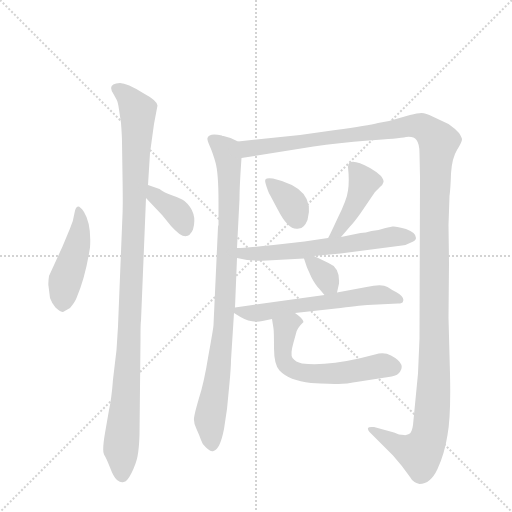
t = 0.00 s
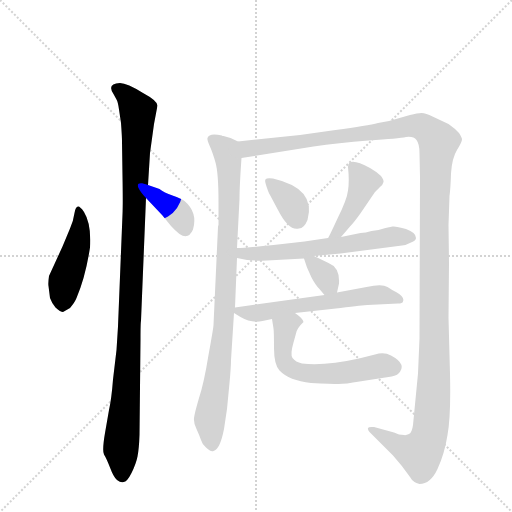
t = 1.83 s
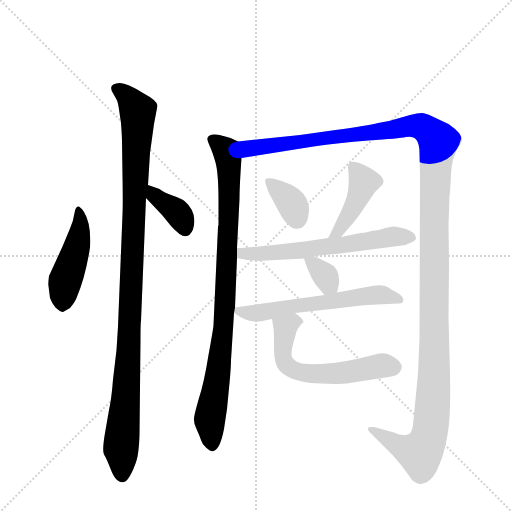
t = 3.65 s
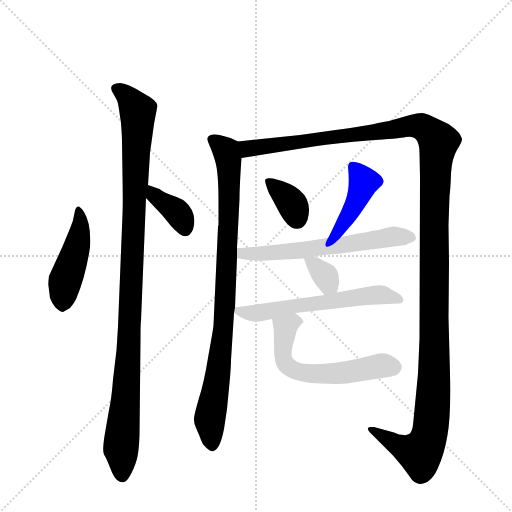
t = 5.48 s
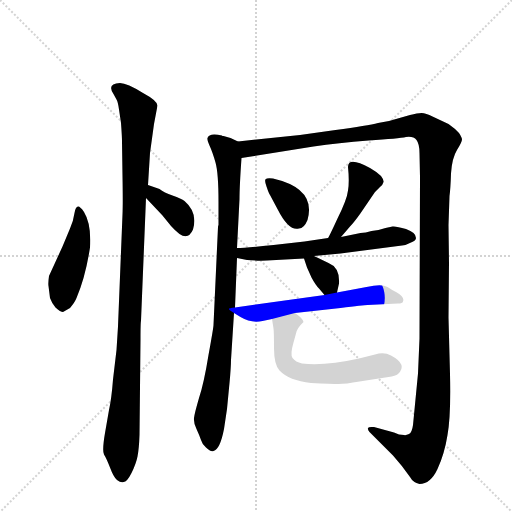
t = 7.30 s
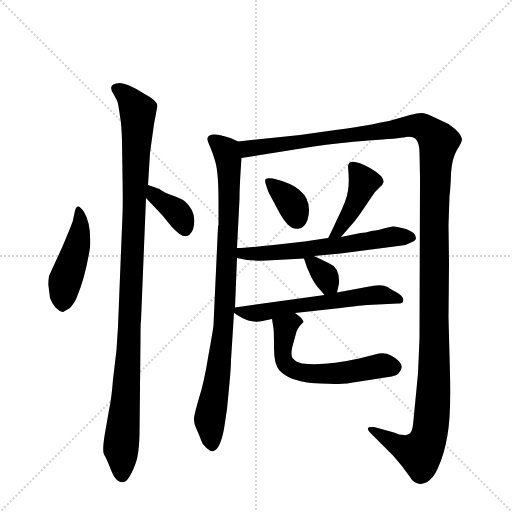
t = 9.13 s

The animated SVG that drew these frames (rendered in a browser with its animation timeline set to each time). Animation: 11 CSS @keyframes rules; one cycle of 9.12 s.

<svg version="1.1" viewBox="0 0 1024 1024" xmlns="http://www.w3.org/2000/svg">
  <g stroke="lightgray" stroke-dasharray="1,1" stroke-width="1" transform="scale(4, 4)">
    <line x1="0" y1="0" x2="256" y2="256"></line>
    <line x1="256" y1="0" x2="0" y2="256"></line>
    <line x1="128" y1="0" x2="128" y2="256"></line>
    <line x1="0" y1="128" x2="256" y2="128"></line>
  </g>
  <g transform="scale(1, -1) translate(0, -848)">
    <style type="text/css">
      
        @keyframes keyframes0 {
          from {
            stroke: blue;
            stroke-dashoffset: 452;
            stroke-width: 128;
          }
          60% {
            animation-timing-function: step-end;
            stroke: blue;
            stroke-dashoffset: 0;
            stroke-width: 128;
          }
          to {
            stroke: black;
            stroke-width: 1024;
          }
        }
        #make-me-a-hanzi-animation-0 {
          animation: keyframes0 0.6178385416666666s both;
          animation-delay: 0s;
          animation-timing-function: linear;
        }
      
        @keyframes keyframes1 {
          from {
            stroke: blue;
            stroke-dashoffset: 1046;
            stroke-width: 128;
          }
          77% {
            animation-timing-function: step-end;
            stroke: blue;
            stroke-dashoffset: 0;
            stroke-width: 128;
          }
          to {
            stroke: black;
            stroke-width: 1024;
          }
        }
        #make-me-a-hanzi-animation-1 {
          animation: keyframes1 1.1012369791666667s both;
          animation-delay: 0.6178385416666666s;
          animation-timing-function: linear;
        }
      
        @keyframes keyframes2 {
          from {
            stroke: blue;
            stroke-dashoffset: 364;
            stroke-width: 128;
          }
          54% {
            animation-timing-function: step-end;
            stroke: blue;
            stroke-dashoffset: 0;
            stroke-width: 128;
          }
          to {
            stroke: black;
            stroke-width: 1024;
          }
        }
        #make-me-a-hanzi-animation-2 {
          animation: keyframes2 0.5462239583333334s both;
          animation-delay: 1.7190755208333335s;
          animation-timing-function: linear;
        }
      
        @keyframes keyframes3 {
          from {
            stroke: blue;
            stroke-dashoffset: 882;
            stroke-width: 128;
          }
          74% {
            animation-timing-function: step-end;
            stroke: blue;
            stroke-dashoffset: 0;
            stroke-width: 128;
          }
          to {
            stroke: black;
            stroke-width: 1024;
          }
        }
        #make-me-a-hanzi-animation-3 {
          animation: keyframes3 0.9677734375s both;
          animation-delay: 2.265299479166667s;
          animation-timing-function: linear;
        }
      
        @keyframes keyframes4 {
          from {
            stroke: blue;
            stroke-dashoffset: 1404;
            stroke-width: 128;
          }
          82% {
            animation-timing-function: step-end;
            stroke: blue;
            stroke-dashoffset: 0;
            stroke-width: 128;
          }
          to {
            stroke: black;
            stroke-width: 1024;
          }
        }
        #make-me-a-hanzi-animation-4 {
          animation: keyframes4 1.392578125s both;
          animation-delay: 3.233072916666667s;
          animation-timing-function: linear;
        }
      
        @keyframes keyframes5 {
          from {
            stroke: blue;
            stroke-dashoffset: 348;
            stroke-width: 128;
          }
          53% {
            animation-timing-function: step-end;
            stroke: blue;
            stroke-dashoffset: 0;
            stroke-width: 128;
          }
          to {
            stroke: black;
            stroke-width: 1024;
          }
        }
        #make-me-a-hanzi-animation-5 {
          animation: keyframes5 0.533203125s both;
          animation-delay: 4.625651041666667s;
          animation-timing-function: linear;
        }
      
        @keyframes keyframes6 {
          from {
            stroke: blue;
            stroke-dashoffset: 414;
            stroke-width: 128;
          }
          57% {
            animation-timing-function: step-end;
            stroke: blue;
            stroke-dashoffset: 0;
            stroke-width: 128;
          }
          to {
            stroke: black;
            stroke-width: 1024;
          }
        }
        #make-me-a-hanzi-animation-6 {
          animation: keyframes6 0.5869140625s both;
          animation-delay: 5.158854166666667s;
          animation-timing-function: linear;
        }
      
        @keyframes keyframes7 {
          from {
            stroke: blue;
            stroke-dashoffset: 604;
            stroke-width: 128;
          }
          66% {
            animation-timing-function: step-end;
            stroke: blue;
            stroke-dashoffset: 0;
            stroke-width: 128;
          }
          to {
            stroke: black;
            stroke-width: 1024;
          }
        }
        #make-me-a-hanzi-animation-7 {
          animation: keyframes7 0.7415364583333334s both;
          animation-delay: 5.745768229166667s;
          animation-timing-function: linear;
        }
      
        @keyframes keyframes8 {
          from {
            stroke: blue;
            stroke-dashoffset: 336;
            stroke-width: 128;
          }
          52% {
            animation-timing-function: step-end;
            stroke: blue;
            stroke-dashoffset: 0;
            stroke-width: 128;
          }
          to {
            stroke: black;
            stroke-width: 1024;
          }
        }
        #make-me-a-hanzi-animation-8 {
          animation: keyframes8 0.5234375s both;
          animation-delay: 6.4873046875s;
          animation-timing-function: linear;
        }
      
        @keyframes keyframes9 {
          from {
            stroke: blue;
            stroke-dashoffset: 580;
            stroke-width: 128;
          }
          65% {
            animation-timing-function: step-end;
            stroke: blue;
            stroke-dashoffset: 0;
            stroke-width: 128;
          }
          to {
            stroke: black;
            stroke-width: 1024;
          }
        }
        #make-me-a-hanzi-animation-9 {
          animation: keyframes9 0.7220052083333334s both;
          animation-delay: 7.0107421875s;
          animation-timing-function: linear;
        }
      
        @keyframes keyframes10 {
          from {
            stroke: blue;
            stroke-dashoffset: 582;
            stroke-width: 128;
          }
          65% {
            animation-timing-function: step-end;
            stroke: blue;
            stroke-dashoffset: 0;
            stroke-width: 128;
          }
          to {
            stroke: black;
            stroke-width: 1024;
          }
        }
        #make-me-a-hanzi-animation-10 {
          animation: keyframes10 0.7236328125s both;
          animation-delay: 7.732747395833333s;
          animation-timing-function: linear;
        }
      
    </style>
    
      <path d="M 149 422 Q 147 407 140 391 L 125 355 L 98 296 Q 96 281 97 276 L 100 252 Q 103 243 111 233 Q 121 224 126 224 L 140 232 Q 150 244 153 252 Q 171 294 180 353 Q 183 400 168 424 Q 153 447 149 422 Z" fill="lightgray"></path>
    
      <path d="M 296 478 L 300 542 L 308 600 L 315 637 Q 314 647 286 662 Q 254 682 240 682 Q 213 681 227 660 L 233 649 Q 236 644 238 629 L 242 602 Q 244 575 244 564 L 245 496 Q 246 440 245 419 L 236 195 L 233 148 L 226 89 Q 223 50 218 28 L 210 -18 Q 204 -53 208 -61 Q 213 -69 220 -87 Q 227 -106 234 -112 Q 242 -118 247 -116 Q 254 -116 263 -98 Q 272 -80 275 -65 Q 278 -50 279 -22 L 281 169 Q 281 203 282 206 L 292 452 L 296 478 Z" fill="lightgray"></path>
    
      <path d="M 292 452 L 325 417 L 342 396 Q 350 387 359 380 Q 377 368 386 389 Q 396 423 369 446 Q 363 451 345 457 Q 328 463 319 470 L 296 478 C 268 488 271 474 292 452 Z" fill="lightgray"></path>
    
      <path d="M 461 572 L 447 576 Q 444 576 444 577 Q 418 583 415 572 Q 414 569 419 557 Q 425 544 431 523 Q 437 502 437 444 L 437 398 Q 436 396 436 394 L 427 198 Q 427 193 417 138 Q 408 82 398 52 Q 389 21 388 12 Q 387 2 393 -10 Q 399 -23 402 -32 Q 405 -42 412 -47 Q 421 -56 427 -54 Q 440 -51 448 -10 L 454 30 L 459 82 Q 462 114 462 128 L 468 222 L 470 233 L 474 332 L 474 352 L 479 450 Q 479 475 483 532 C 485 561 485 561 476 565 L 461 572 Z" fill="lightgray"></path>
    
      <path d="M 483 532 L 627 555 Q 676 562 737 567 Q 798 571 812 574 Q 827 576 833 568 Q 839 560 839 542 L 840 494 L 839 171 L 836 101 L 826 -2 Q 824 -17 818 -20 Q 812 -23 808 -22 L 798 -21 L 788 -17 L 748 -6 Q 737 -5 736 -8 Q 735 -12 739 -16 L 786 -63 Q 804 -83 820 -106 Q 826 -117 839 -120 Q 861 -120 875 -90 Q 889 -60 895 -22 Q 902 16 900 100 L 897 213 L 898 322 L 897 398 L 899 456 Q 901 470 902 501 Q 904 532 914 548 Q 924 564 924 569 Q 924 573 918 582 Q 910 591 897 600 L 865 615 Q 852 622 843 622 Q 835 622 820 618 L 778 606 L 756 602 Q 736 597 671 588 L 600 578 L 476 565 C 446 562 453 527 483 532 Z" fill="lightgray"></path>
    
      <path d="M 532 490 Q 528 489 533 475 Q 538 460 540 458 L 556 428 Q 578 385 598 391 Q 608 391 615 408 Q 633 471 546 491 Q 533 492 532 490 Z" fill="lightgray"></path>
    
      <path d="M 682 374 L 700 395 Q 707 402 720 420 L 750 464 L 760 474 Q 766 479 767 484 Q 768 488 762 496 Q 754 504 740 512 Q 696 536 696 514 Q 699 485 696 467 Q 694 449 675 411 Q 657 372 656 372 C 641 346 662 351 682 374 Z" fill="lightgray"></path>
    
      <path d="M 628 336 L 681 341 L 804 357 Q 813 358 822 363 Q 832 367 832 372 Q 832 383 812 390 Q 792 396 785 395 L 771 392 Q 757 387 743 386 Q 731 382 721 382 L 682 374 L 656 372 L 609 365 L 547 358 Q 492 352 474 352 C 444 351 445 338 474 332 L 494 328 Q 517 326 534 327 L 608 331 L 628 336 Z" fill="lightgray"></path>
    
      <path d="M 674 263 L 678 281 Q 680 313 657 322 L 628 336 C 602 348 602 348 608 331 L 614 313 L 623 293 Q 631 278 638 271 L 649 258 C 668 236 668 236 674 263 Z" fill="lightgray"></path>
    
      <path d="M 468 222 L 481 214 Q 503 201 525 206 L 544 210 L 590 222 L 681 232 Q 727 238 735 238 L 796 241 Q 805 241 806 245 Q 810 254 792 264 Q 787 266 775 274 Q 764 281 733 274 L 674 263 L 649 258 L 470 233 C 454 231 454 231 468 222 Z" fill="lightgray"></path>
    
      <path d="M 544 210 L 547 191 Q 548 184 548 152 Q 548 119 559 107 Q 578 87 622 82 Q 664 80 677 80 Q 691 80 719 85 L 777 94 Q 791 96 796 100 Q 816 119 782 137 Q 768 145 750 139 L 718 131 Q 651 116 604 121 Q 591 124 585 132 Q 580 139 587 163 L 592 181 Q 594 192 607 204 Q 607 210 590 222 C 566 240 539 240 544 210 Z" fill="lightgray"></path>
    
    
      <clipPath id="make-me-a-hanzi-clip-0">
        <path d="M 149 422 Q 147 407 140 391 L 125 355 L 98 296 Q 96 281 97 276 L 100 252 Q 103 243 111 233 Q 121 224 126 224 L 140 232 Q 150 244 153 252 Q 171 294 180 353 Q 183 400 168 424 Q 153 447 149 422 Z"></path>
      </clipPath>
      <path clip-path="url(#make-me-a-hanzi-clip-0)" d="M 158 425 L 156 363 L 130 286 L 126 233" fill="none" id="make-me-a-hanzi-animation-0" stroke-dasharray="324 648" stroke-linecap="round"></path>
    
      <clipPath id="make-me-a-hanzi-clip-1">
        <path d="M 296 478 L 300 542 L 308 600 L 315 637 Q 314 647 286 662 Q 254 682 240 682 Q 213 681 227 660 L 233 649 Q 236 644 238 629 L 242 602 Q 244 575 244 564 L 245 496 Q 246 440 245 419 L 236 195 L 233 148 L 226 89 Q 223 50 218 28 L 210 -18 Q 204 -53 208 -61 Q 213 -69 220 -87 Q 227 -106 234 -112 Q 242 -118 247 -116 Q 254 -116 263 -98 Q 272 -80 275 -65 Q 278 -50 279 -22 L 281 169 Q 281 203 282 206 L 292 452 L 296 478 Z"></path>
      </clipPath>
      <path clip-path="url(#make-me-a-hanzi-clip-1)" d="M 235 670 L 256 653 L 276 625 L 259 179 L 242 -50 L 244 -103" fill="none" id="make-me-a-hanzi-animation-1" stroke-dasharray="918 1836" stroke-linecap="round"></path>
    
      <clipPath id="make-me-a-hanzi-clip-2">
        <path d="M 292 452 L 325 417 L 342 396 Q 350 387 359 380 Q 377 368 386 389 Q 396 423 369 446 Q 363 451 345 457 Q 328 463 319 470 L 296 478 C 268 488 271 474 292 452 Z"></path>
      </clipPath>
      <path clip-path="url(#make-me-a-hanzi-clip-2)" d="M 300 471 L 309 457 L 356 422 L 370 392" fill="none" id="make-me-a-hanzi-animation-2" stroke-dasharray="236 472" stroke-linecap="round"></path>
    
      <clipPath id="make-me-a-hanzi-clip-3">
        <path d="M 461 572 L 447 576 Q 444 576 444 577 Q 418 583 415 572 Q 414 569 419 557 Q 425 544 431 523 Q 437 502 437 444 L 437 398 Q 436 396 436 394 L 427 198 Q 427 193 417 138 Q 408 82 398 52 Q 389 21 388 12 Q 387 2 393 -10 Q 399 -23 402 -32 Q 405 -42 412 -47 Q 421 -56 427 -54 Q 440 -51 448 -10 L 454 30 L 459 82 Q 462 114 462 128 L 468 222 L 470 233 L 474 332 L 474 352 L 479 450 Q 479 475 483 532 C 485 561 485 561 476 565 L 461 572 Z"></path>
      </clipPath>
      <path clip-path="url(#make-me-a-hanzi-clip-3)" d="M 426 567 L 448 550 L 456 532 L 458 416 L 448 200 L 419 11 L 425 -44" fill="none" id="make-me-a-hanzi-animation-3" stroke-dasharray="754 1508" stroke-linecap="round"></path>
    
      <clipPath id="make-me-a-hanzi-clip-4">
        <path d="M 483 532 L 627 555 Q 676 562 737 567 Q 798 571 812 574 Q 827 576 833 568 Q 839 560 839 542 L 840 494 L 839 171 L 836 101 L 826 -2 Q 824 -17 818 -20 Q 812 -23 808 -22 L 798 -21 L 788 -17 L 748 -6 Q 737 -5 736 -8 Q 735 -12 739 -16 L 786 -63 Q 804 -83 820 -106 Q 826 -117 839 -120 Q 861 -120 875 -90 Q 889 -60 895 -22 Q 902 16 900 100 L 897 213 L 898 322 L 897 398 L 899 456 Q 901 470 902 501 Q 904 532 914 548 Q 924 564 924 569 Q 924 573 918 582 Q 910 591 897 600 L 865 615 Q 852 622 843 622 Q 835 622 820 618 L 778 606 L 756 602 Q 736 597 671 588 L 600 578 L 476 565 C 446 562 453 527 483 532 Z"></path>
      </clipPath>
      <path clip-path="url(#make-me-a-hanzi-clip-4)" d="M 484 561 L 502 551 L 832 597 L 858 586 L 875 568 L 868 425 L 868 89 L 861 -11 L 840 -59 L 796 -43 L 743 -10" fill="none" id="make-me-a-hanzi-animation-4" stroke-dasharray="1276 2552" stroke-linecap="round"></path>
    
      <clipPath id="make-me-a-hanzi-clip-5">
        <path d="M 532 490 Q 528 489 533 475 Q 538 460 540 458 L 556 428 Q 578 385 598 391 Q 608 391 615 408 Q 633 471 546 491 Q 533 492 532 490 Z"></path>
      </clipPath>
      <path clip-path="url(#make-me-a-hanzi-clip-5)" d="M 540 483 L 584 441 L 594 412" fill="none" id="make-me-a-hanzi-animation-5" stroke-dasharray="220 440" stroke-linecap="round"></path>
    
      <clipPath id="make-me-a-hanzi-clip-6">
        <path d="M 682 374 L 700 395 Q 707 402 720 420 L 750 464 L 760 474 Q 766 479 767 484 Q 768 488 762 496 Q 754 504 740 512 Q 696 536 696 514 Q 699 485 696 467 Q 694 449 675 411 Q 657 372 656 372 C 641 346 662 351 682 374 Z"></path>
      </clipPath>
      <path clip-path="url(#make-me-a-hanzi-clip-6)" d="M 708 514 L 727 484 L 723 471 L 678 387 L 666 381" fill="none" id="make-me-a-hanzi-animation-6" stroke-dasharray="286 572" stroke-linecap="round"></path>
    
      <clipPath id="make-me-a-hanzi-clip-7">
        <path d="M 628 336 L 681 341 L 804 357 Q 813 358 822 363 Q 832 367 832 372 Q 832 383 812 390 Q 792 396 785 395 L 771 392 Q 757 387 743 386 Q 731 382 721 382 L 682 374 L 656 372 L 609 365 L 547 358 Q 492 352 474 352 C 444 351 445 338 474 332 L 494 328 Q 517 326 534 327 L 608 331 L 628 336 Z"></path>
      </clipPath>
      <path clip-path="url(#make-me-a-hanzi-clip-7)" d="M 478 347 L 502 340 L 570 344 L 687 357 L 782 375 L 822 373" fill="none" id="make-me-a-hanzi-animation-7" stroke-dasharray="476 952" stroke-linecap="round"></path>
    
      <clipPath id="make-me-a-hanzi-clip-8">
        <path d="M 674 263 L 678 281 Q 680 313 657 322 L 628 336 C 602 348 602 348 608 331 L 614 313 L 623 293 Q 631 278 638 271 L 649 258 C 668 236 668 236 674 263 Z"></path>
      </clipPath>
      <path clip-path="url(#make-me-a-hanzi-clip-8)" d="M 614 328 L 651 295 L 666 269" fill="none" id="make-me-a-hanzi-animation-8" stroke-dasharray="208 416" stroke-linecap="round"></path>
    
      <clipPath id="make-me-a-hanzi-clip-9">
        <path d="M 468 222 L 481 214 Q 503 201 525 206 L 544 210 L 590 222 L 681 232 Q 727 238 735 238 L 796 241 Q 805 241 806 245 Q 810 254 792 264 Q 787 266 775 274 Q 764 281 733 274 L 674 263 L 649 258 L 470 233 C 454 231 454 231 468 222 Z"></path>
      </clipPath>
      <path clip-path="url(#make-me-a-hanzi-clip-9)" d="M 479 226 L 516 221 L 729 256 L 765 258 L 799 249" fill="none" id="make-me-a-hanzi-animation-9" stroke-dasharray="452 904" stroke-linecap="round"></path>
    
      <clipPath id="make-me-a-hanzi-clip-10">
        <path d="M 544 210 L 547 191 Q 548 184 548 152 Q 548 119 559 107 Q 578 87 622 82 Q 664 80 677 80 Q 691 80 719 85 L 777 94 Q 791 96 796 100 Q 816 119 782 137 Q 768 145 750 139 L 718 131 Q 651 116 604 121 Q 591 124 585 132 Q 580 139 587 163 L 592 181 Q 594 192 607 204 Q 607 210 590 222 C 566 240 539 240 544 210 Z"></path>
      </clipPath>
      <path clip-path="url(#make-me-a-hanzi-clip-10)" d="M 596 203 L 586 205 L 571 193 L 568 178 L 564 143 L 571 121 L 581 111 L 632 100 L 692 103 L 761 117 L 787 114" fill="none" id="make-me-a-hanzi-animation-10" stroke-dasharray="454 908" stroke-linecap="round"></path>
    
  </g>
</svg>
